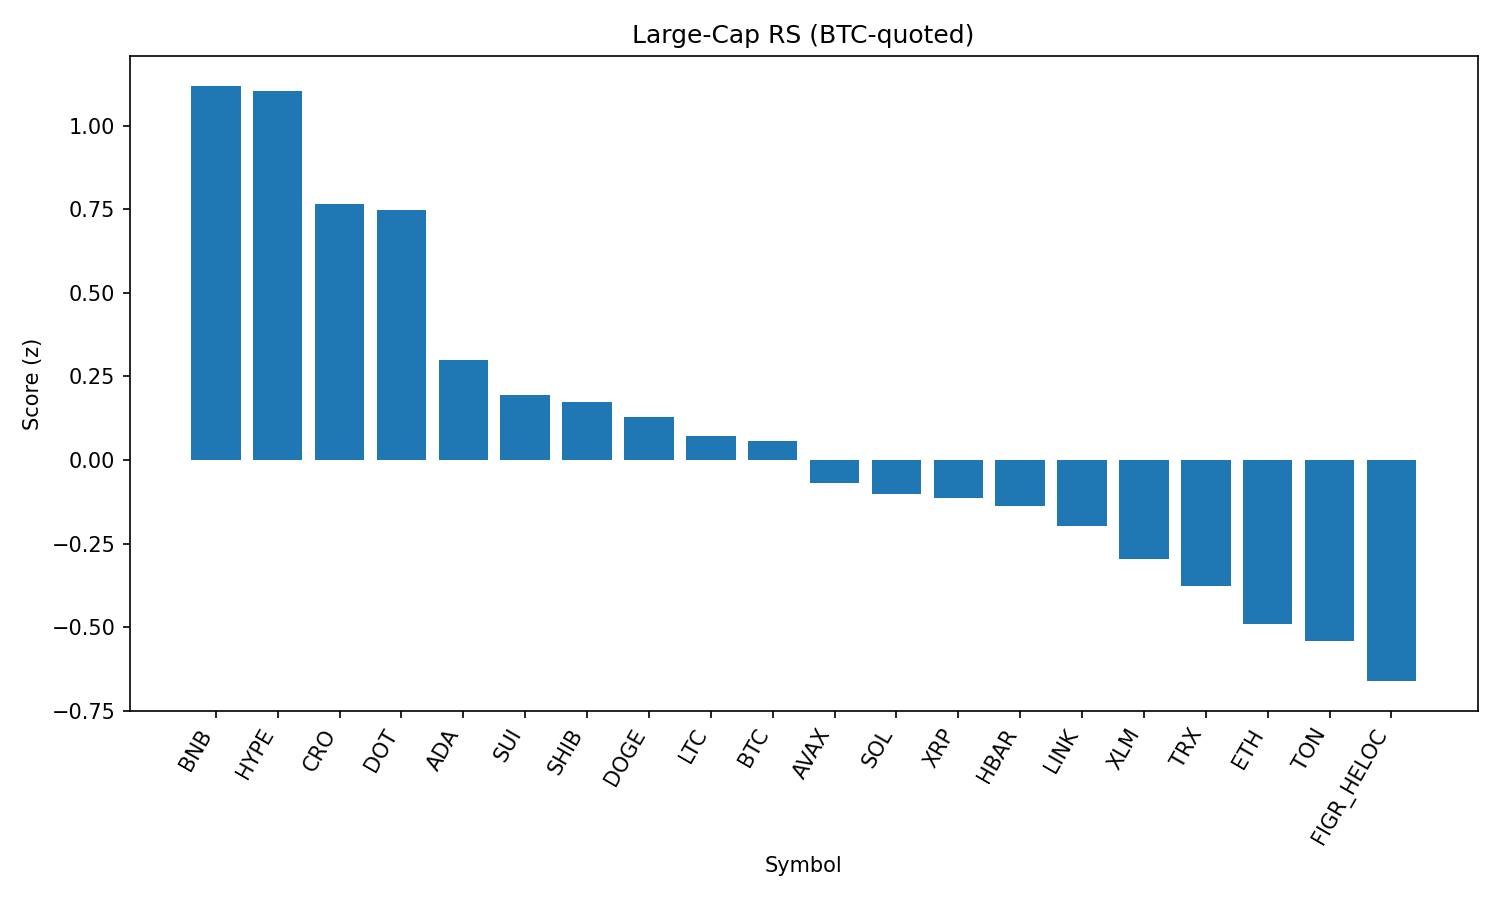

Source data for this figure (header and first rows):
rank, name, symbol, price_btc, price_usd, pct_1h_btc, pct_24h_btc, pct_7d_btc, market_cap_rank, market_cap_usd, volume_usd, score
1, BNB, BNB, 0.007776, 861.1, 0.3509, 2.64, -1.778, 5, 119863311364, 966810729, 1.119
2, Hyperliquid, HYPE, 0.0004217, 46.69, 0.1736, 2.467, 5.346, 17, 12653580612, 395450370, 1.103
3, Cronos, CRO, 2.42e-06, 0.2685, 0.7857, 1.651, -17.74, 26, 9025010741, 127697331, 0.7658
4, Polkadot, DOT, 3.446e-05, 3.82, 0.4433, 1.077, -1.237, 35, 5810961379, 239122796, 0.7484
5, Cardano, ADA, 7.42e-06, 0.822, 0.2293, 0.5144, -3.216, 11, 29997642689, 1319142433, 0.2978
6, Sui, SUI, 3.024e-05, 3.35, 0.08166, 0.4914, -1.372, 19, 11953389787, 967349034, 0.1957
7, Shiba Inu, SHIB, 1.10591e-10, 1.225e-05, 0.002641, 0.8825, -3.298, 31, 7216956927, 199471565, 0.174
8, Dogecoin, DOGE, 1.94e-06, 0.2144, 0.09508, 0.3575, -2.678, 9, 32330462992, 1860433179, 0.13
9, Litecoin, LTC, 0.001007, 111.5, 0.1045, -0.0002215, -1.213, 28, 8503221240, 445892440, 0.07183
10, Bitcoin, BTC, 1.0, 110721, 0.0, 0.0, 0.0, 1, 2205602698019, 44766427805, 0.05686
11, Avalanche, AVAX, 0.0002182, 24.16, 0.232, -1.06, 0.5201, 23, 10204017826, 498568664, -0.06975
12, Solana, SOL, 0.001831, 202.8, 0.09965, -0.5153, -1.976, 6, 109745661431, 6128267072, -0.1023
13, XRP, XRP, 2.533e-05, 2.8, -0.04971, -0.03133, -2.113, 4, 167174581751, 5293949605, -0.1125
14, Hedera, HBAR, 1.95e-06, 0.2157, 0.09644, -0.1931, -5.788, 25, 9147077312, 165963972, -0.1376
15, Chainlink, LINK, 0.0002004, 22.2, 0.3525, -1.135, -6.858, 13, 15052490374, 1036464020, -0.196
16, Stellar, XLM, 3.22e-06, 0.3563, -0.1327, -0.3033, -2.266, 22, 11303758752, 165587409, -0.2973
17, TRON, TRX, 2.99e-06, 0.3312, -0.09786, -0.4444, -4.59, 10, 31346082883, 778811683, -0.3754
18, Ethereum, ETH, 0.03878, 4294, 0.02055, -1.42, -4.166, 2, 518470302922, 30166543269, -0.4913
19, Toncoin, TON, 2.756e-05, 3.05, -0.05625, -1.249, -3.262, 30, 7840377902, 125364478, -0.5405
20, Figure Heloc, FIGR_HELOC, 9.07e-06, 1.004, 0.03557, -1.581, -6.9, 18, 12297335271, 27814881, -0.661
21, Bitcoin Cash, BCH, 0.005322, 589.7, -1.941, -0.07508, 8.63, 20, 11750440889, 628777405, -1.74
